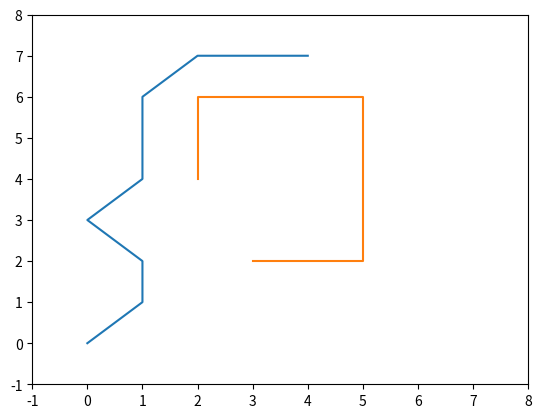

The matplotlib source for this figure:
from __future__ import print_function
import heapq
import matplotlib.pyplot as plt

##The Graph, which will include the coordinate points of the barriers.
class Graph(object):
  def __init__(self):
		  self.barriers = []
		  self.barriers.append([(2,4),(2,5),(2,6),(3,6),(4,6),(5,6),(5,5),(5,4),(5,3),(5,2),(4,2),(3,2)])
 
  def heuristic(self, start, goal):
		#Use Chebyshev distance heuristic if we can move one square either
		#adjacent or diagonal
		  D = 1
		  D2 = 1
		  dx = abs(start[0] - goal[0])
		  dy = abs(start[1] - goal[1])
		  return D * (dx + dy) + (D2 - 2 * D) * min(dx, dy)
 
  def get_vertex_neighbours(self, pos):
		  n = []
		#Moves allow link a chess king
		  for dx, dy in [(1,0),(-1,0),(0,1),(0,-1),(1,1),(-1,1),(1,-1),(-1,-1)]:
			  x2 = pos[0] + dx
			  y2 = pos[1] + dy
			  if x2 < 0 or x2 > 7 or y2 < 0 or y2 > 7:
				  continue
			  n.append((x2, y2))
		  return n
 
  def move_cost(self, a, b):
		  for barrier in self.barriers:
			  if b in barrier:
				  return 100 #Extremely high cost to enter barrier squares
		  return 1 #Normal movement cost

 ##This will probably not be used, as we A* algorithm works better and is more useful in this context. 
def dijkstra(graph, start_vertex):
  distances = {vertex: float('infinity') for vertex in graph}
  distances[start_vertex] = 0
  pq = [(0, start_vertex)]
  while len(pq) > 0:
    current_distance, current_vertex = heapq.heappop(pq)
    if current_distance > distances[current_vertex]:
      continue
    for neighbor, weight in graph[current_vertex].items():
      distance = current_distance + weight
      if distance < distances[neighbor]:
        distances[neighbor] = distance
        heapq.heappush(pq, (distance, neighbor))
  return distances

##This is the a* algorithm and the most important part of my code, takes 3 parameters(start, end, graph)
##start --> initial position of boat/drone
##end --> position of trash
##graph --> see Graph class
def asearch(start, end, graph):
  G = {}
  F = {}
  G[start] = 0
  F[start] = graph.heuristic(start, end)
  closedVertices = set()
  openVertices = set([start])
  cameFrom = {}
  while len(openVertices) > 0:
    current = None
    currentFscore = 1;
    for pos in openVertices:
      if current is None or F[pos] < currentFscore:
        currentFscore = F[pos];
        current = pos
    if current == end:
      path = [current]
      while current in cameFrom:
        current = cameFrom[current]
        path.append(current)
      path.reverse()
      return path, F[end]
    openVertices.remove(current)
    closedVertices.add(current)
    for neighbor in graph.get_vertex_neighbours(current):
      if neighbor in closedVertices:
        continue
      candidateG = G[current] + graph.move_cost(current, neighbor)
      if neighbor not in openVertices:
        openVertices.add(neighbor)
      elif candidateG >= G[neighbor]:
        continue
      cameFrom[neighbor] = current
      G[neighbor] = candidateG
      H = graph.heuristic(neighbor, end)
      F[neighbor] = G[neighbor] + H
  raise RuntimeError("A* failed to find a solution")

##Just for testing purposes, no need to use this 
G = {'s': {'u':10, 'x':5},
    'u': {'v':1, 'x':2},
    'v': {'y':4},
    'x':{'u':3,'v':9,'y':2},
    'y':{'s':7,'v':6}}
print(dijkstra(G, 's'))
graph = Graph()
result, cost = asearch((0,0), (4,7), graph)
print ("route", result)
print ("cost", cost)
plt.plot([v[0] for v in result], [v[1] for v in result])
for barrier in graph.barriers:
	plt.plot([v[0] for v in barrier], [v[1] for v in barrier])
plt.xlim(-1,8)
plt.ylim(-1,8)
plt.show()


